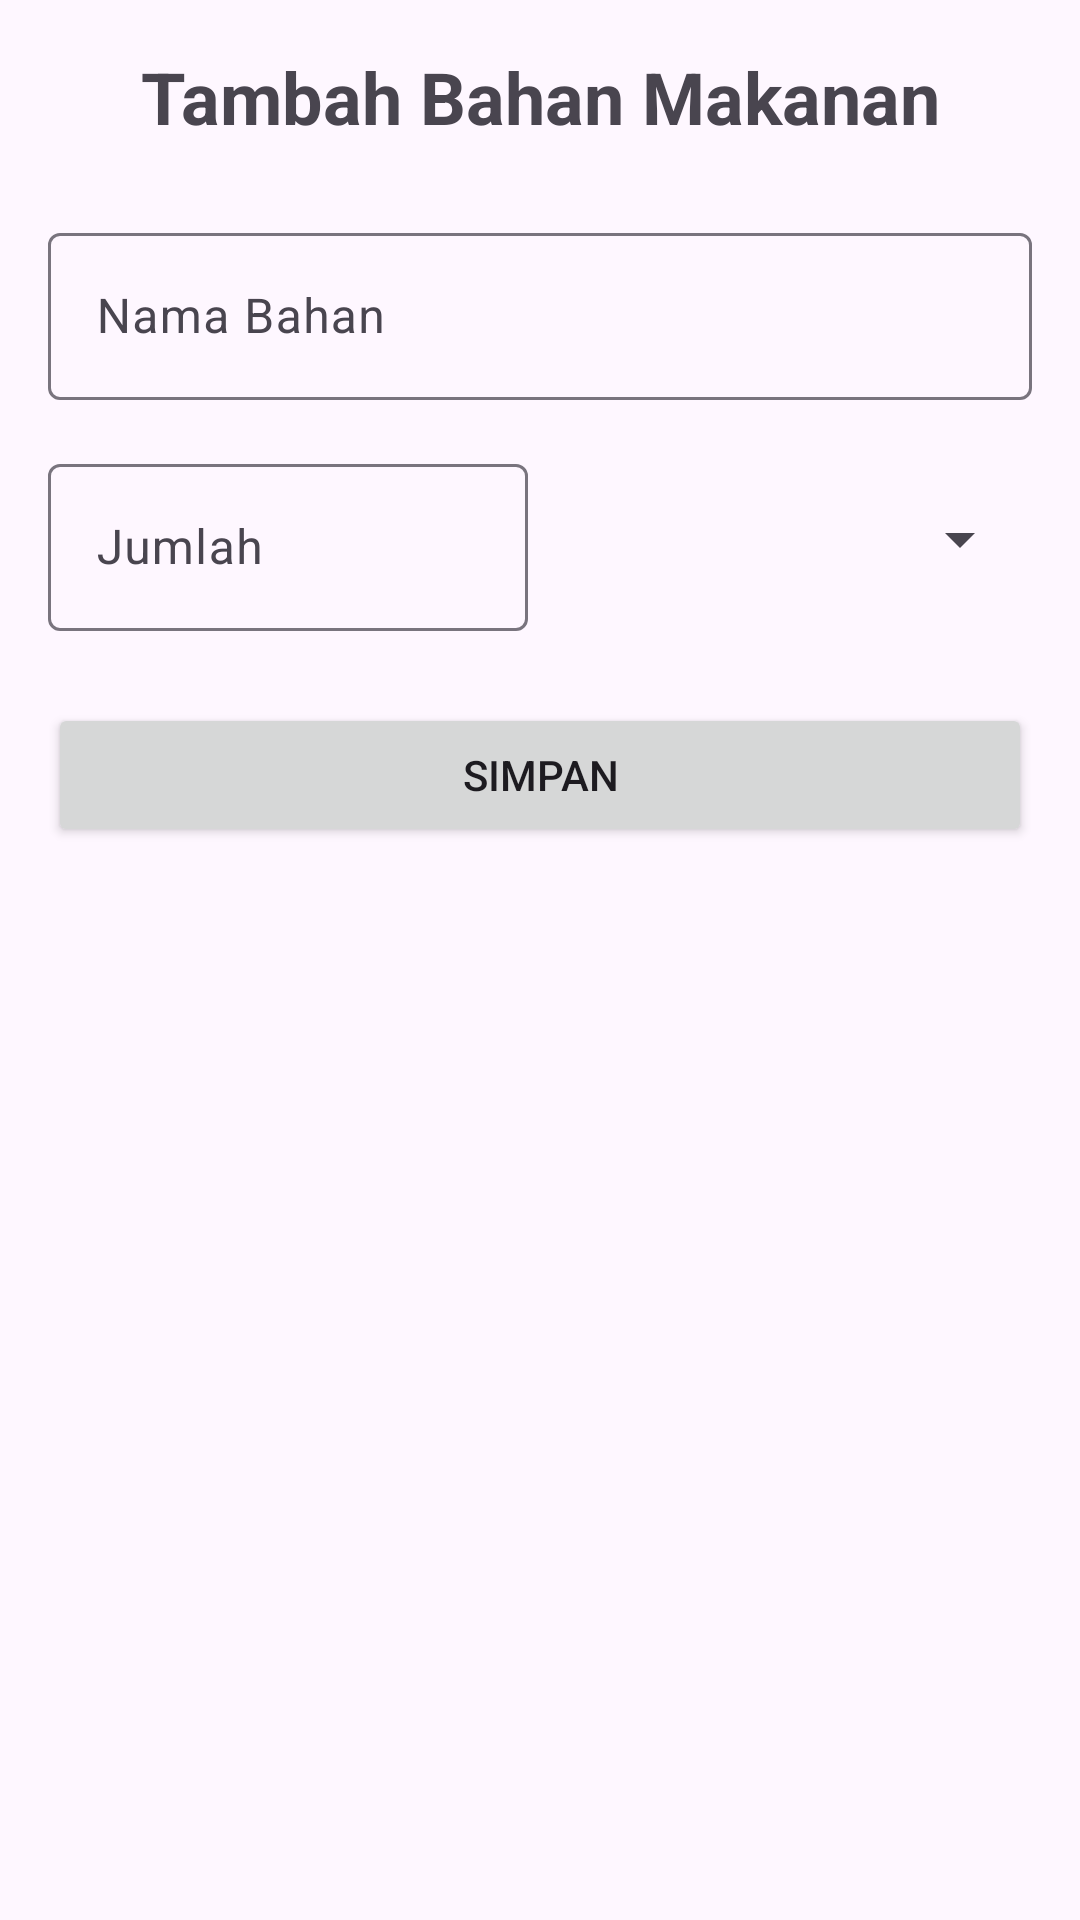

Android layout source for this screen:
<!-- AndroidManifest.xml: application theme Theme.FooDrink -->
<!-- res/layout/activity_add_ingredient.xml -->
<?xml version="1.0" encoding="utf-8"?>
<LinearLayout xmlns:android="http://schemas.android.com/apk/res/android"
    xmlns:tools="http://schemas.android.com/tools"
    android:layout_width="match_parent"
    android:layout_height="match_parent"
    android:orientation="vertical"
    android:padding="16dp"
    tools:context=".AddIngredientActivity">

    <TextView
        android:layout_width="match_parent"
        android:layout_height="wrap_content"
        android:text="Tambah Bahan Makanan"
        android:textSize="24sp"
        android:textStyle="bold"
        android:layout_marginBottom="24dp"
        android:gravity="center"/>

    <com.google.android.material.textfield.TextInputLayout
        android:layout_width="match_parent"
        android:layout_height="wrap_content"
        android:layout_marginBottom="16dp">

        <EditText
            android:id="@+id/etIngredientName"
            android:layout_width="match_parent"
            android:layout_height="wrap_content"
            android:hint="Nama Bahan"
            android:inputType="text" />
    </com.google.android.material.textfield.TextInputLayout>

    <LinearLayout
        android:layout_width="match_parent"
        android:layout_height="wrap_content"
        android:orientation="horizontal">

        <com.google.android.material.textfield.TextInputLayout
            android:layout_width="0dp"
            android:layout_height="wrap_content"
            android:layout_weight="1"
            android:layout_marginEnd="8dp">

            <EditText
                android:id="@+id/etIngredientQuantity"
                android:layout_width="match_parent"
                android:layout_height="wrap_content"
                android:hint="Jumlah"
                android:inputType="number" />
        </com.google.android.material.textfield.TextInputLayout>

        <Spinner
            android:id="@+id/spUnit"
            android:layout_width="0dp"
            android:layout_height="48dp"
            android:layout_weight="1"
            android:layout_gravity="center_vertical" />
    </LinearLayout>

    <Button
        android:id="@+id/btnSaveIngredient"
        android:layout_width="match_parent"
        android:layout_height="wrap_content"
        android:text="Simpan"
        android:layout_marginTop="24dp" />

</LinearLayout>
<!-- resources referenced by this layout -->
<resources>
  <style name="Theme.FooDrink" parent="Base.Theme.FooDrink" />
  <style name="Base.Theme.FooDrink" parent="Theme.Material3.DayNight.NoActionBar">
          
          
      </style>
</resources>
